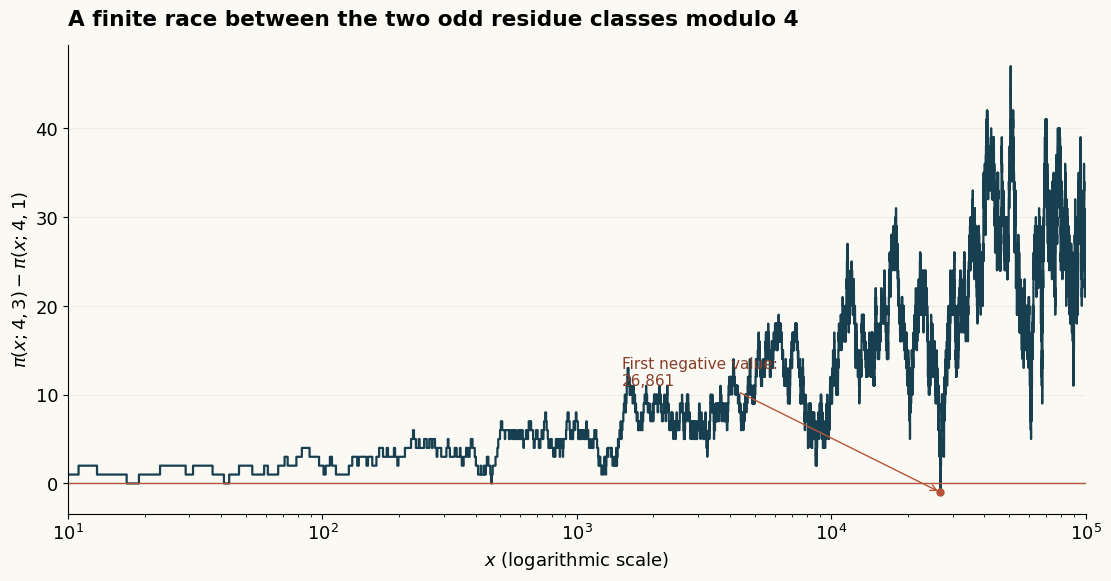

Python code for this plot: (Note: this script raises an exception after producing the figure.)
"""Original CC0 exact finite prime-race illustration; no asymptotic inference."""
from pathlib import Path
import math
import numpy as np
import matplotlib
matplotlib.use('Agg')
import matplotlib.pyplot as plt
limit=100000
isprime=np.ones(limit+1,dtype=bool);isprime[:2]=False
for p in range(2,math.isqrt(limit)+1):
    if isprime[p]:isprime[p*p::p]=False
primes=np.flatnonzero(isprime);odd=primes[primes>2]
delta=np.cumsum(np.where(odd%4==3,1,-1))
first=next(int(p) for p,d in zip(odd,delta) if d<0)
assert first==26861 and delta[-1]==25
plt.rcParams.update({'font.family':'DejaVu Sans','font.size':13,'svg.fonttype':'path'})
fig,ax=plt.subplots(figsize=(11,5.7),layout='constrained')
fig.patch.set_facecolor('#faf9f4');ax.set_facecolor('#faf9f4')
ax.step(np.append(odd,limit),np.append(delta,delta[-1]),where='post',color='#173f4f',lw=1.6)
ax.axhline(0,color='#b65437',lw=1)
ax.plot(first,-1,'o',color='#b65437',ms=5)
ax.annotate('First negative value:\n'+f'{first:,}',xy=(first,-1),xytext=(1500,11),arrowprops={'arrowstyle':'->','color':'#b65437'},fontsize=11,color='#873d29')
ax.set_xscale('log');ax.set(xlim=(10,limit),xlabel=r'$x$ (logarithmic scale)',ylabel=r'$\pi(x;4,3)-\pi(x;4,1)$')
ax.set_title('A finite race between the two odd residue classes modulo 4',loc='left',fontweight='bold',pad=14)
ax.grid(axis='y',alpha=.15);ax.spines[['top','right']].set_visible(False)
dest=Path(__file__).resolve().parent.parent
fig.savefig(dest/'prime-race-modulo-4.png',dpi=170);fig.savefig(dest/'prime-race-modulo-4.svg')
print('Exact first negative value at',first,'; original CC0 finite-race plot saved.')
